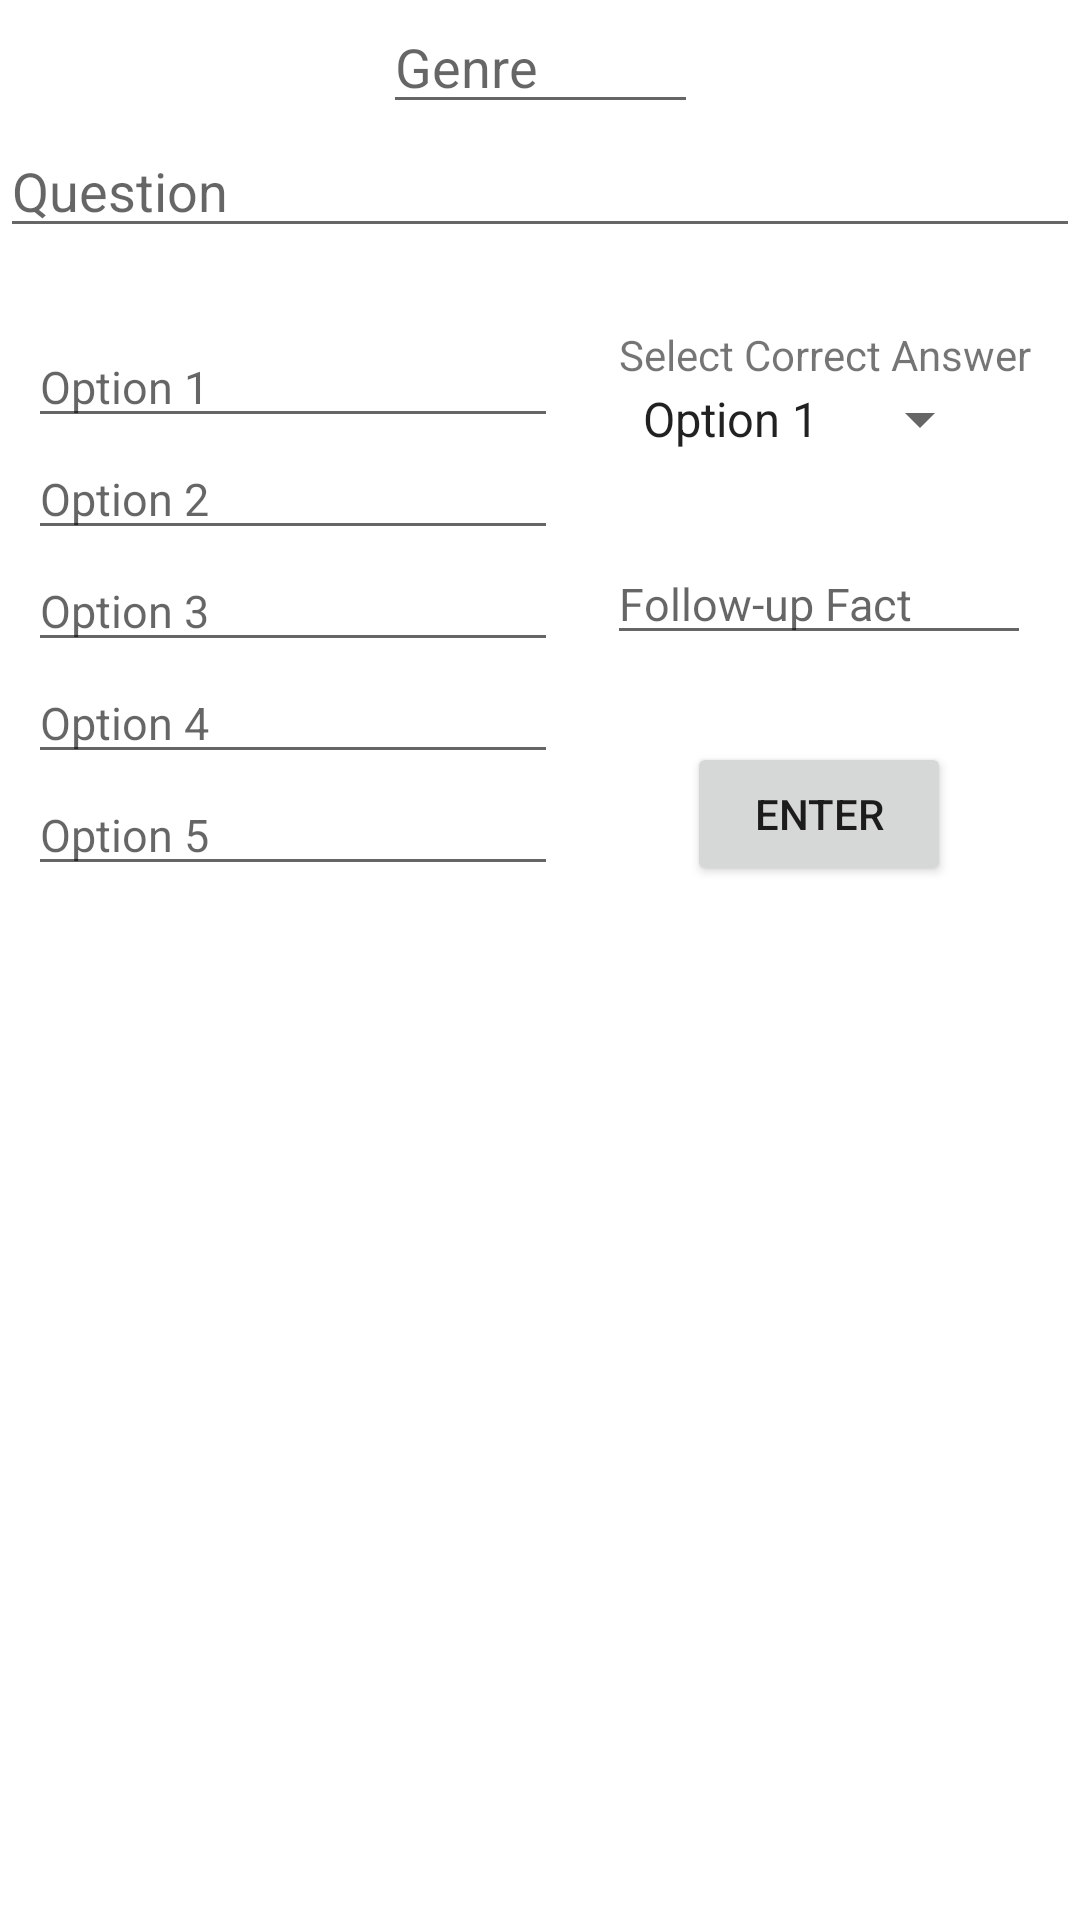

Android layout source for this screen:
<!-- AndroidManifest.xml: application theme Theme.QuizzoLC -->
<!-- res/layout/fragment_add_question.xml -->
<?xml version="1.0" encoding="utf-8"?>
<androidx.constraintlayout.widget.ConstraintLayout
    xmlns:android="http://schemas.android.com/apk/res/android"
    xmlns:app="http://schemas.android.com/apk/res-auto"
    xmlns:tools="http://schemas.android.com/tools"
    android:layout_width="match_parent"
    android:layout_height="match_parent"
    tools:context=".AddQuestionFragment">

    <EditText
        android:id="@+id/edt_genre"
        android:layout_width="wrap_content"
        android:layout_height="wrap_content"
        android:ems="5"
        android:hint="@string/genre"
        android:inputType="textPersonName"
        app:layout_constraintBottom_toBottomOf="parent"
        app:layout_constraintEnd_toEndOf="parent"
        app:layout_constraintStart_toStartOf="parent"
        app:layout_constraintTop_toTopOf="parent"
        app:layout_constraintVertical_bias="0.0" />

    <EditText
        android:id="@+id/edt_question"
        android:layout_width="match_parent"
        android:layout_height="wrap_content"
        android:ems="10"
        android:hint="@string/question"
        android:inputType="textPersonName"
        app:layout_constraintBottom_toBottomOf="parent"
        app:layout_constraintEnd_toEndOf="parent"
        app:layout_constraintStart_toStartOf="parent"
        app:layout_constraintTop_toBottomOf="@+id/edt_genre"
        app:layout_constraintVertical_bias="0.0" />

    <EditText
        android:id="@+id/edt_option1"
        android:layout_width="wrap_content"
        android:layout_height="wrap_content"
        android:ems="10"
        android:hint="@string/option_1"
        android:inputType="textPersonName"
        android:textSize="15sp"
        app:layout_constraintBottom_toBottomOf="parent"
        app:layout_constraintEnd_toEndOf="parent"
        app:layout_constraintHorizontal_bias="0.05"
        app:layout_constraintStart_toStartOf="parent"
        app:layout_constraintTop_toBottomOf="@+id/edt_question"
        app:layout_constraintVertical_bias="0.05" />

    <EditText
        android:id="@+id/edt_option2"
        android:layout_width="wrap_content"
        android:layout_height="wrap_content"
        android:ems="10"
        android:hint="@string/option_2"
        android:inputType="textPersonName"
        android:textSize="15sp"
        app:layout_constraintEnd_toEndOf="@+id/edt_option1"
        app:layout_constraintStart_toStartOf="@+id/edt_option1"
        app:layout_constraintTop_toBottomOf="@+id/edt_option1" />

    <EditText
        android:id="@+id/edt_option3"
        android:layout_width="wrap_content"
        android:layout_height="wrap_content"
        android:ems="10"
        android:hint="@string/option_3"
        android:inputType="textPersonName"
        android:textSize="15sp"
        app:layout_constraintEnd_toEndOf="@+id/edt_option2"
        app:layout_constraintStart_toStartOf="@+id/edt_option2"
        app:layout_constraintTop_toBottomOf="@+id/edt_option2" />

    <EditText
        android:id="@+id/edt_option4"
        android:layout_width="wrap_content"
        android:layout_height="wrap_content"
        android:ems="10"
        android:hint="@string/option_4"
        android:inputType="textPersonName"
        android:textSize="15sp"
        app:layout_constraintEnd_toEndOf="@+id/edt_option3"
        app:layout_constraintStart_toStartOf="@+id/edt_option3"
        app:layout_constraintTop_toBottomOf="@+id/edt_option3" />

    <EditText
        android:id="@+id/edt_option5"
        android:layout_width="wrap_content"
        android:layout_height="wrap_content"
        android:ems="10"
        android:hint="@string/option_5"
        android:inputType="textPersonName"
        android:textSize="15sp"
        app:layout_constraintEnd_toEndOf="@+id/edt_option4"
        app:layout_constraintStart_toStartOf="@+id/edt_option4"
        app:layout_constraintTop_toBottomOf="@+id/edt_option4" />

    <TextView
        android:id="@+id/txt_display"
        android:layout_width="wrap_content"
        android:layout_height="wrap_content"
        android:text="@string/select_correct_answer"
        app:layout_constraintBottom_toBottomOf="parent"
        app:layout_constraintEnd_toEndOf="parent"
        app:layout_constraintHorizontal_bias="0.555"
        app:layout_constraintStart_toEndOf="@+id/edt_option1"
        app:layout_constraintTop_toTopOf="@+id/edt_option1"
        app:layout_constraintVertical_bias="0.0" />

    <Spinner
        android:id="@+id/spn_correct"
        android:layout_width="wrap_content"
        android:layout_height="wrap_content"
        android:entries="@array/options"
        app:layout_constraintEnd_toEndOf="@+id/txt_display"
        app:layout_constraintHorizontal_bias="0.0"
        app:layout_constraintStart_toStartOf="@+id/txt_display"
        app:layout_constraintTop_toBottomOf="@+id/txt_display" />

    <Button
        android:id="@+id/btn_enter"
        android:layout_width="wrap_content"
        android:layout_height="wrap_content"
        android:text="@string/enter"
        app:layout_constraintBottom_toBottomOf="@+id/edt_option5"
        app:layout_constraintEnd_toEndOf="parent"
        app:layout_constraintStart_toEndOf="@+id/edt_option5"
        app:layout_constraintTop_toBottomOf="@+id/txt_display"
        app:layout_constraintVertical_bias="1.0" />

    <EditText
        android:id="@+id/edt_fact"
        android:layout_width="wrap_content"
        android:layout_height="wrap_content"
        android:ems="8"
        android:hint="Follow-up Fact"
        android:inputType="textPersonName"
        android:textSize="15sp"
        app:layout_constraintBottom_toTopOf="@+id/btn_enter"
        app:layout_constraintEnd_toEndOf="parent"
        app:layout_constraintStart_toEndOf="@+id/edt_option3"
        app:layout_constraintTop_toBottomOf="@+id/spn_correct" />
</androidx.constraintlayout.widget.ConstraintLayout>
<!-- resources referenced by this layout -->
<resources>
  <string-array name="options">
          <item>Option 1</item>
          <item>Option 2</item>
          <item>Option 3</item>
          <item>Option 4</item>
          <item>Option 5</item>
      </string-array>
  <string name="enter">Enter</string>
  <string name="genre">Genre</string>
  <string name="option_1">Option 1</string>
  <string name="option_2">Option 2</string>
  <string name="option_3">Option 3</string>
  <string name="option_4">Option 4</string>
  <string name="option_5">Option 5</string>
  <string name="question">Question</string>
  <string name="select_correct_answer">Select Correct Answer</string>
  <style name="Theme.QuizzoLC" parent="Theme.MaterialComponents.DayNight.DarkActionBar">
          
          <item name="colorPrimary">@color/purple_500</item>
          <item name="colorPrimaryVariant">@color/purple_700</item>
          <item name="colorOnPrimary">@color/white</item>
          
          <item name="colorSecondary">@color/teal_200</item>
          <item name="colorSecondaryVariant">@color/teal_700</item>
          <item name="colorOnSecondary">@color/black</item>
          
          <item name="android:statusBarColor" tools:targetApi="l">?attr/colorPrimaryVariant</item>
          
      </style>
  <!-- not gathered from this repository: default colours our renderer supplied (Android Studio template values) -->
  <color name="purple_500">#FF6200EE</color>
  <color name="purple_700">#FF3700B3</color>
  <color name="teal_200">#FF03DAC5</color>
  <color name="teal_700">#FF018786</color>
  <color name="black">#FF000000</color>
  <color name="white">#FFFFFFFF</color>
</resources>
